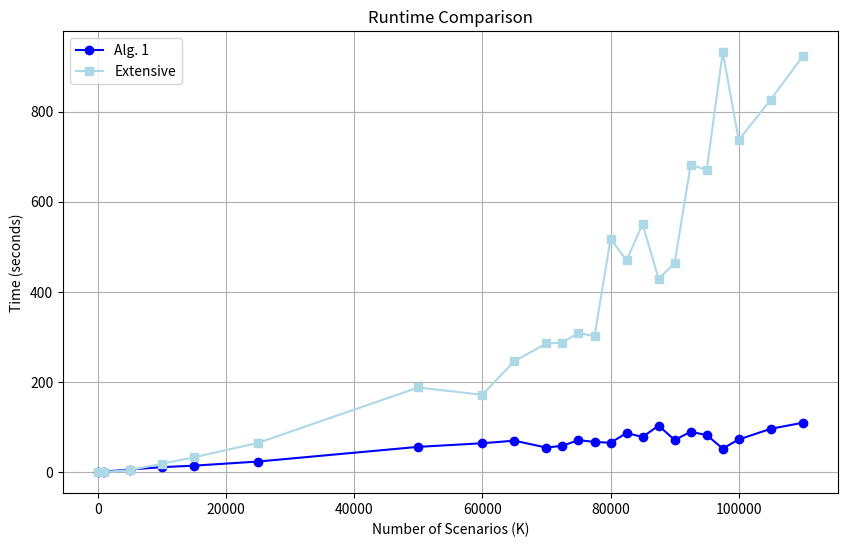

This figure's Python source:
import matplotlib.pyplot as plt

# Scenario sizes
scenario_vec = [
    100, 1000, 5000, 10000, 15000, 25000, 50000, 60000, 65000, 70000,
    72500, 75000, 77500, 80000, 82500, 85000, 87500, 90000, 92500,
    95000, 97500, 100000, 105000, 110000
]

# First run
t_vec1 = [0.4226822501514107, 1.255053082946688, 5.83543570805341, 
          11.133098165970296, 14.462910834001377, 23.601408375194296, 
          56.188403208041564, 64.15073279198259, 69.92942716693506, 
          54.54287100001238, 58.66206645895727, 71.15806470811367, 
          67.10598812485114, 65.26141016697511, 86.75559479207732, 
          78.2035371249076, 103.22568958299235, 71.38867054204457, 
          89.71655875002034, 82.27674445905723, 52.45796987507492, 
          72.56543387495913, 96.29526691604406, 109.72062675002962]

# Second run (your new data)
t_vec2 = [0.04997295793145895, 0.36114770802669227, 4.5868494579335675, 
          18.567869041929953, 32.93869933404494, 64.93357637501322, 
          187.85530808300246, 171.69829029100947, 246.33001050003804, 
          285.5110468750354, 287.41379395802505, 309.0115483329864, 
          301.42136195802595, 517.4594815839082, 469.90403216693085, 
          550.3615838750266, 428.84910258301534, 463.85395095904823, 
          682.5147655830951, 670.3321671669837, 931.730808207998, 
          737.009223583038, 826.6178813331062, 922.8304157499224]

# Plot both
plt.figure(figsize=(10,6), dpi=300)
plt.plot(scenario_vec, t_vec1, marker='o', label='Alg. 1', color = 'blue')
plt.plot(scenario_vec, t_vec2, marker='s', label='Extensive',  color = 'lightblue')

# Labels
plt.xlabel("Number of Scenarios (K)")
plt.ylabel("Time (seconds)")
plt.title("Runtime Comparison")

# Legend + grid
plt.legend()
plt.grid()

# Optional: log scale (highly recommended here)
# plt.yscale('log')

plt.show()
